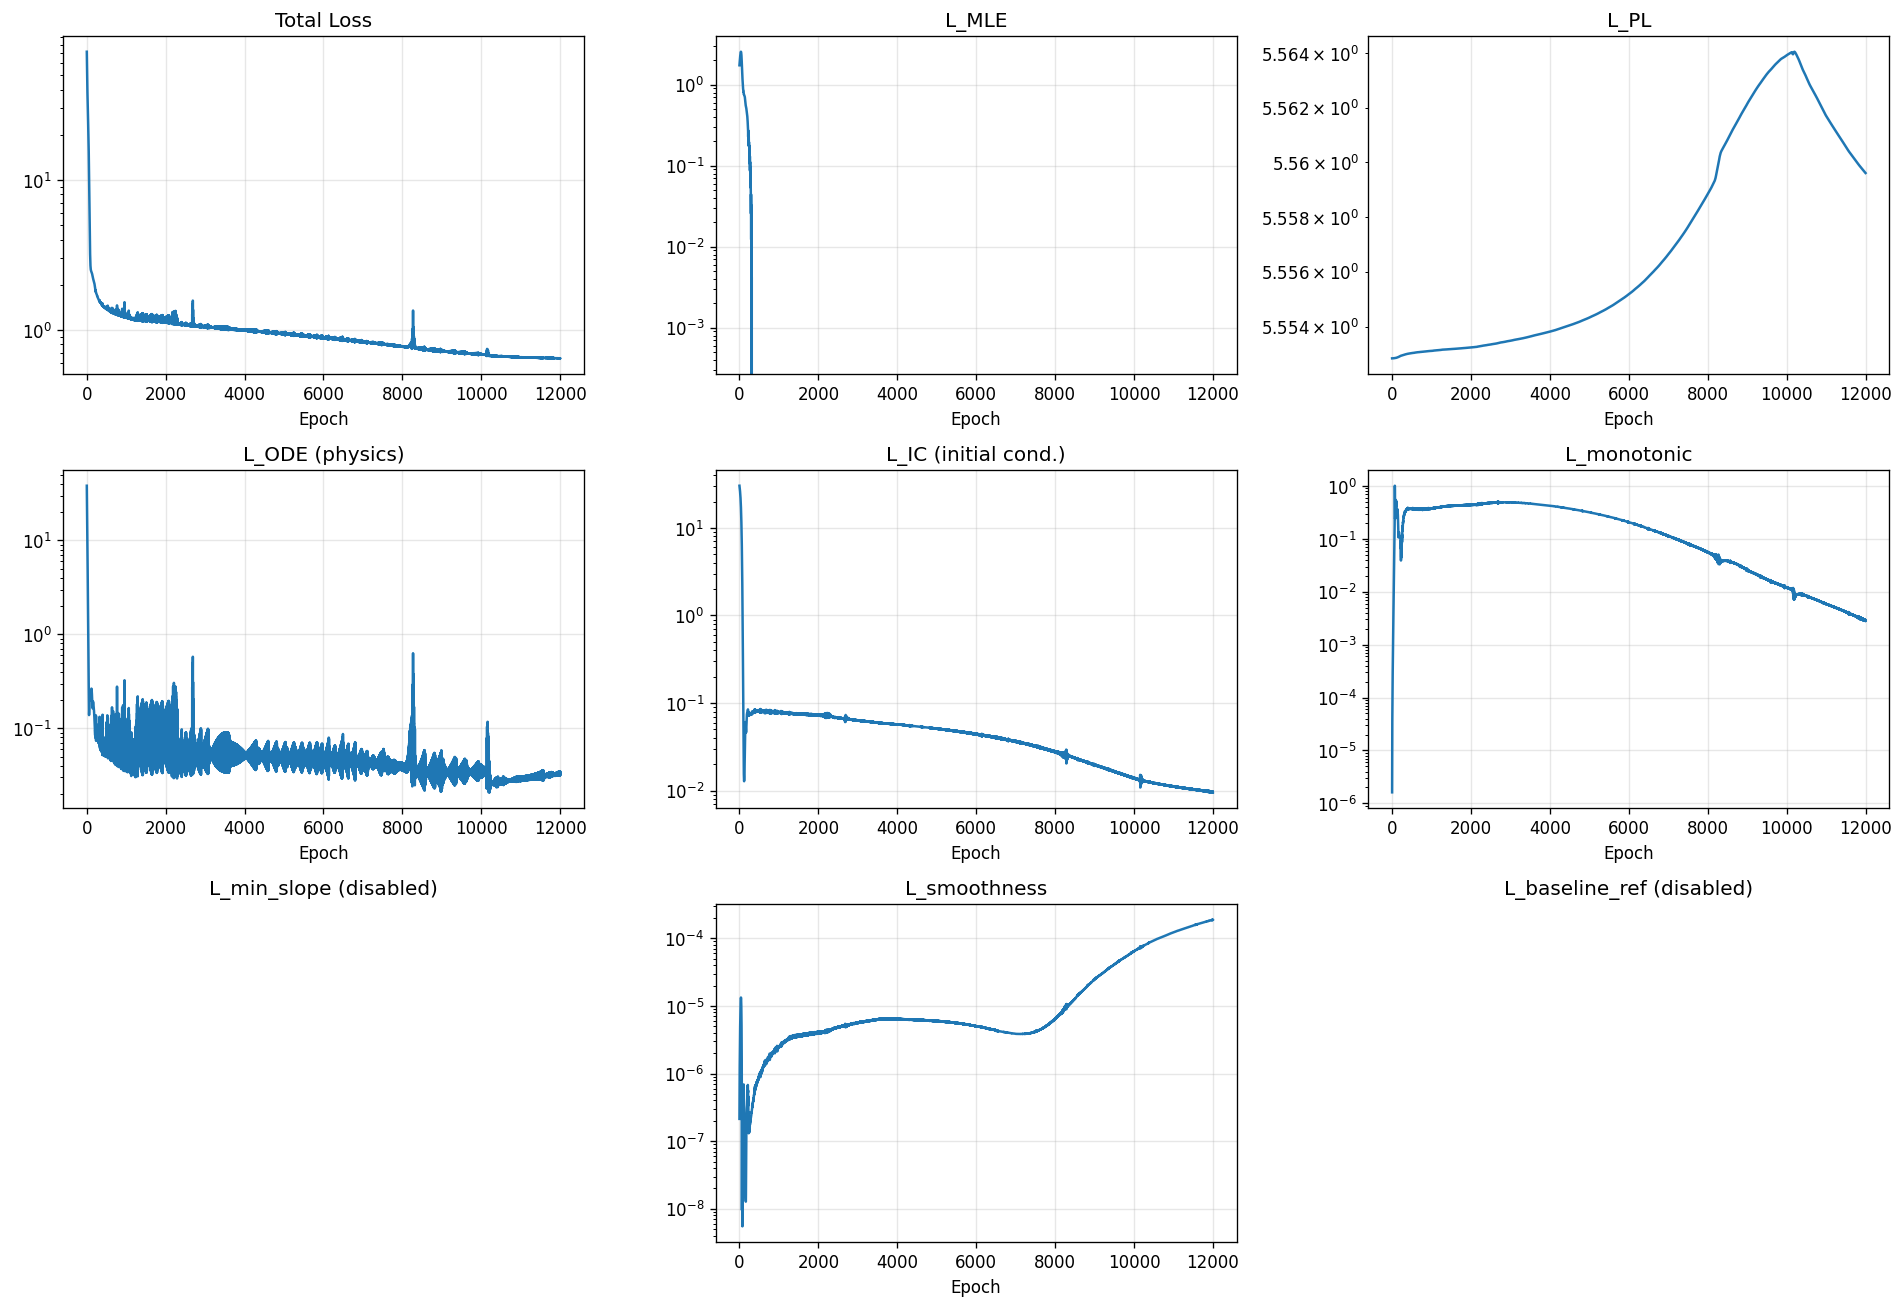

Values plotted in this chart, from the file beside it:
epoch, total, mle, pl, ode, ic, monotonic, min_slope, smoothness, baseline_ref
1, 71.61, 1.735, 5.553, 38.17, 30.31, 1.617186285329808e-06, 0.0, 2.1347257472825731e-07, 0.0
2, 68.32, 1.762, 5.553, 35.11, 30.06, 4.9110349209513515e-06, 0.0, 3.13389023176569e-07, 0.0
3, 65.26, 1.789, 5.553, 32.28, 29.81, 1.015727139019873e-05, 0.0, 4.307846381834679e-07, 0.0
4, 62.42, 1.816, 5.553, 29.66, 29.55, 1.736751255521085e-05, 0.0, 5.6445333029842e-07, 0.0
5, 59.76, 1.843, 5.553, 27.24, 29.3, 2.6316585717722774e-05, 0.0, 7.141204036997806e-07, 0.0
6, 57.29, 1.869, 5.553, 24.99, 29.03, 3.6862915294477716e-05, 0.0, 8.801672493063961e-07, 0.0
7, 54.97, 1.896, 5.553, 22.92, 28.77, 4.906378671876155e-05, 0.0, 1.0632784324116074e-06, 0.0
8, 52.81, 1.923, 5.553, 21, 28.5, 6.312259210972115e-05, 0.0, 1.2643246236621053e-06, 0.0
9, 50.79, 1.949, 5.553, 19.22, 28.23, 7.93374638305977e-05, 0.0, 1.4841351685390691e-06, 0.0
10, 48.89, 1.976, 5.553, 17.57, 27.96, 9.80695040198043e-05, 0.0, 1.7236230860362411e-06, 0.0
11, 47.11, 2.003, 5.553, 16.04, 27.68, 0.0001197, 0.0, 1.9837182207993465e-06, 0.0
12, 45.45, 2.03, 5.553, 14.63, 27.4, 0.0001448, 0.0, 2.2652673123957356e-06, 0.0
13, 43.88, 2.057, 5.553, 13.33, 27.11, 0.0001738, 0.0, 2.5689937501738314e-06, 0.0
14, 42.4, 2.083, 5.553, 12.12, 26.81, 0.0002072, 0.0, 2.895622628784622e-06, 0.0
15, 41.02, 2.11, 5.553, 11.01, 26.51, 0.0002458, 0.0, 3.2456882763653994e-06, 0.0
16, 39.71, 2.137, 5.553, 9.979, 26.21, 0.0002903, 0.0, 3.619488552430994e-06, 0.0
17, 38.48, 2.164, 5.553, 9.033, 25.9, 0.0003413, 0.0, 4.017185347038321e-06, 0.0
18, 37.32, 2.191, 5.553, 8.165, 25.58, 0.0003998, 0.0, 4.438789801497478e-06, 0.0
19, 36.23, 2.218, 5.553, 7.368, 25.25, 0.0004667, 0.0, 4.883533620159142e-06, 0.0
20, 35.19, 2.244, 5.553, 6.638, 24.92, 0.0005431, 0.0, 5.350741957954597e-06, 0.0
21, 34.21, 2.27, 5.553, 5.97, 24.58, 0.0006301, 0.0, 5.838936885993462e-06, 0.0
22, 33.28, 2.296, 5.553, 5.361, 24.23, 0.0007291, 0.0, 6.346403097268194e-06, 0.0
23, 32.39, 2.321, 5.553, 4.807, 23.88, 0.0008414, 0.0, 6.870499419164844e-06, 0.0
24, 31.55, 2.345, 5.553, 4.303, 23.51, 0.0009686, 0.0, 7.408164947264595e-06, 0.0
25, 30.75, 2.369, 5.553, 3.846, 23.14, 0.001112, 0.0, 7.95588675828185e-06, 0.0
26, 29.98, 2.392, 5.553, 3.433, 22.76, 0.001275, 0.0, 8.509007784596179e-06, 0.0
27, 29.24, 2.414, 5.553, 3.06, 22.38, 0.001459, 0.0, 9.06263267097529e-06, 0.0
28, 28.53, 2.435, 5.553, 2.724, 21.98, 0.001665, 0.0, 9.611232599127106e-06, 0.0
29, 27.84, 2.455, 5.553, 2.422, 21.58, 0.001899, 0.0, 1.0148253750230651e-05, 0.0
30, 27.18, 2.473, 5.553, 2.151, 21.17, 0.002161, 0.0, 1.0667064088920597e-05, 0.0
31, 26.53, 2.49, 5.553, 1.908, 20.75, 0.002456, 0.0, 1.1160643225593958e-05, 0.0
32, 25.9, 2.505, 5.553, 1.691, 20.32, 0.002788, 0.0, 1.1620838449744042e-05, 0.0
33, 25.29, 2.518, 5.553, 1.498, 19.88, 0.003161, 0.0, 1.2041269656037912e-05, 0.0
34, 24.68, 2.529, 5.553, 1.326, 19.44, 0.00358, 0.0, 1.2413411241141148e-05, 0.0
35, 24.09, 2.538, 5.553, 1.173, 18.99, 0.004052, 0.0, 1.2730028174701147e-05, 0.0
36, 23.5, 2.545, 5.553, 1.037, 18.53, 0.004581, 0.0, 1.2984217391931452e-05, 0.0
37, 22.92, 2.549, 5.553, 0.9171, 18.06, 0.005177, 0.0, 1.3169542398827616e-05, 0.0
38, 22.34, 2.551, 5.553, 0.8108, 17.59, 0.005845, 0.0, 1.3279644008434843e-05, 0.0
39, 21.76, 2.55, 5.553, 0.717, 17.11, 0.006597, 0.0, 1.3310843314684462e-05, 0.0
40, 21.19, 2.547, 5.553, 0.6342, 16.62, 0.007441, 0.0, 1.3258865692478139e-05, 0.0
41, 20.62, 2.54, 5.553, 0.5615, 16.13, 0.00839, 0.0, 1.3121372830937617e-05, 0.0
42, 20.05, 2.531, 5.553, 0.4975, 15.63, 0.009455, 0.0, 1.2897210581286345e-05, 0.0
43, 19.48, 2.518, 5.553, 0.4415, 15.13, 0.01065, 0.0, 1.2586909178935457e-05, 0.0
44, 18.91, 2.503, 5.553, 0.3924, 14.63, 0.012, 0.0, 1.2191997484478634e-05, 0.0
45, 18.34, 2.484, 5.553, 0.3496, 14.12, 0.01351, 0.0, 1.1716285371221602e-05, 0.0
46, 17.77, 2.463, 5.553, 0.3124, 13.61, 0.0152, 0.0, 1.116492785513401e-05, 0.0
47, 17.21, 2.438, 5.553, 0.2801, 13.1, 0.01711, 0.0, 1.0544824363023508e-05, 0.0
48, 16.64, 2.41, 5.553, 0.2523, 12.59, 0.01925, 0.0, 9.862685146799777e-06, 0.0
49, 16.07, 2.38, 5.553, 0.2284, 12.07, 0.02165, 0.0, 9.12908035388682e-06, 0.0
50, 15.51, 2.346, 5.553, 0.208, 11.56, 0.02434, 0.0, 8.353679731953889e-06, 0.0
51, 14.95, 2.309, 5.553, 0.1908, 11.05, 0.02736, 0.0, 7.548030225734692e-06, 0.0
52, 14.39, 2.27, 5.553, 0.1765, 10.55, 0.03076, 0.0, 6.7245828176965006e-06, 0.0
53, 13.83, 2.228, 5.553, 0.1648, 10.05, 0.03457, 0.0, 5.896312359254807e-06, 0.0
54, 13.28, 2.183, 5.553, 0.1554, 9.553, 0.03885, 0.0, 5.075938588561257e-06, 0.0
55, 12.74, 2.136, 5.553, 0.1482, 9.064, 0.04367, 0.0, 4.2769015635713e-06, 0.0
56, 12.2, 2.087, 5.553, 0.1431, 8.581, 0.04909, 0.0, 3.5125392514601117e-06, 0.0
57, 11.68, 2.035, 5.553, 0.1398, 8.107, 0.0552, 0.0, 2.7957287329627434e-06, 0.0
58, 11.16, 1.981, 5.553, 0.1384, 7.643, 0.0621, 0.0, 2.1384923911682563e-06, 0.0
59, 10.65, 1.925, 5.553, 0.1387, 7.188, 0.06991, 0.0, 1.552513822389301e-06, 0.0
60, 10.15, 1.868, 5.553, 0.1406, 6.745, 0.0788, 0.0, 1.0479024012965965e-06, 0.0
... 11,940 more rows
